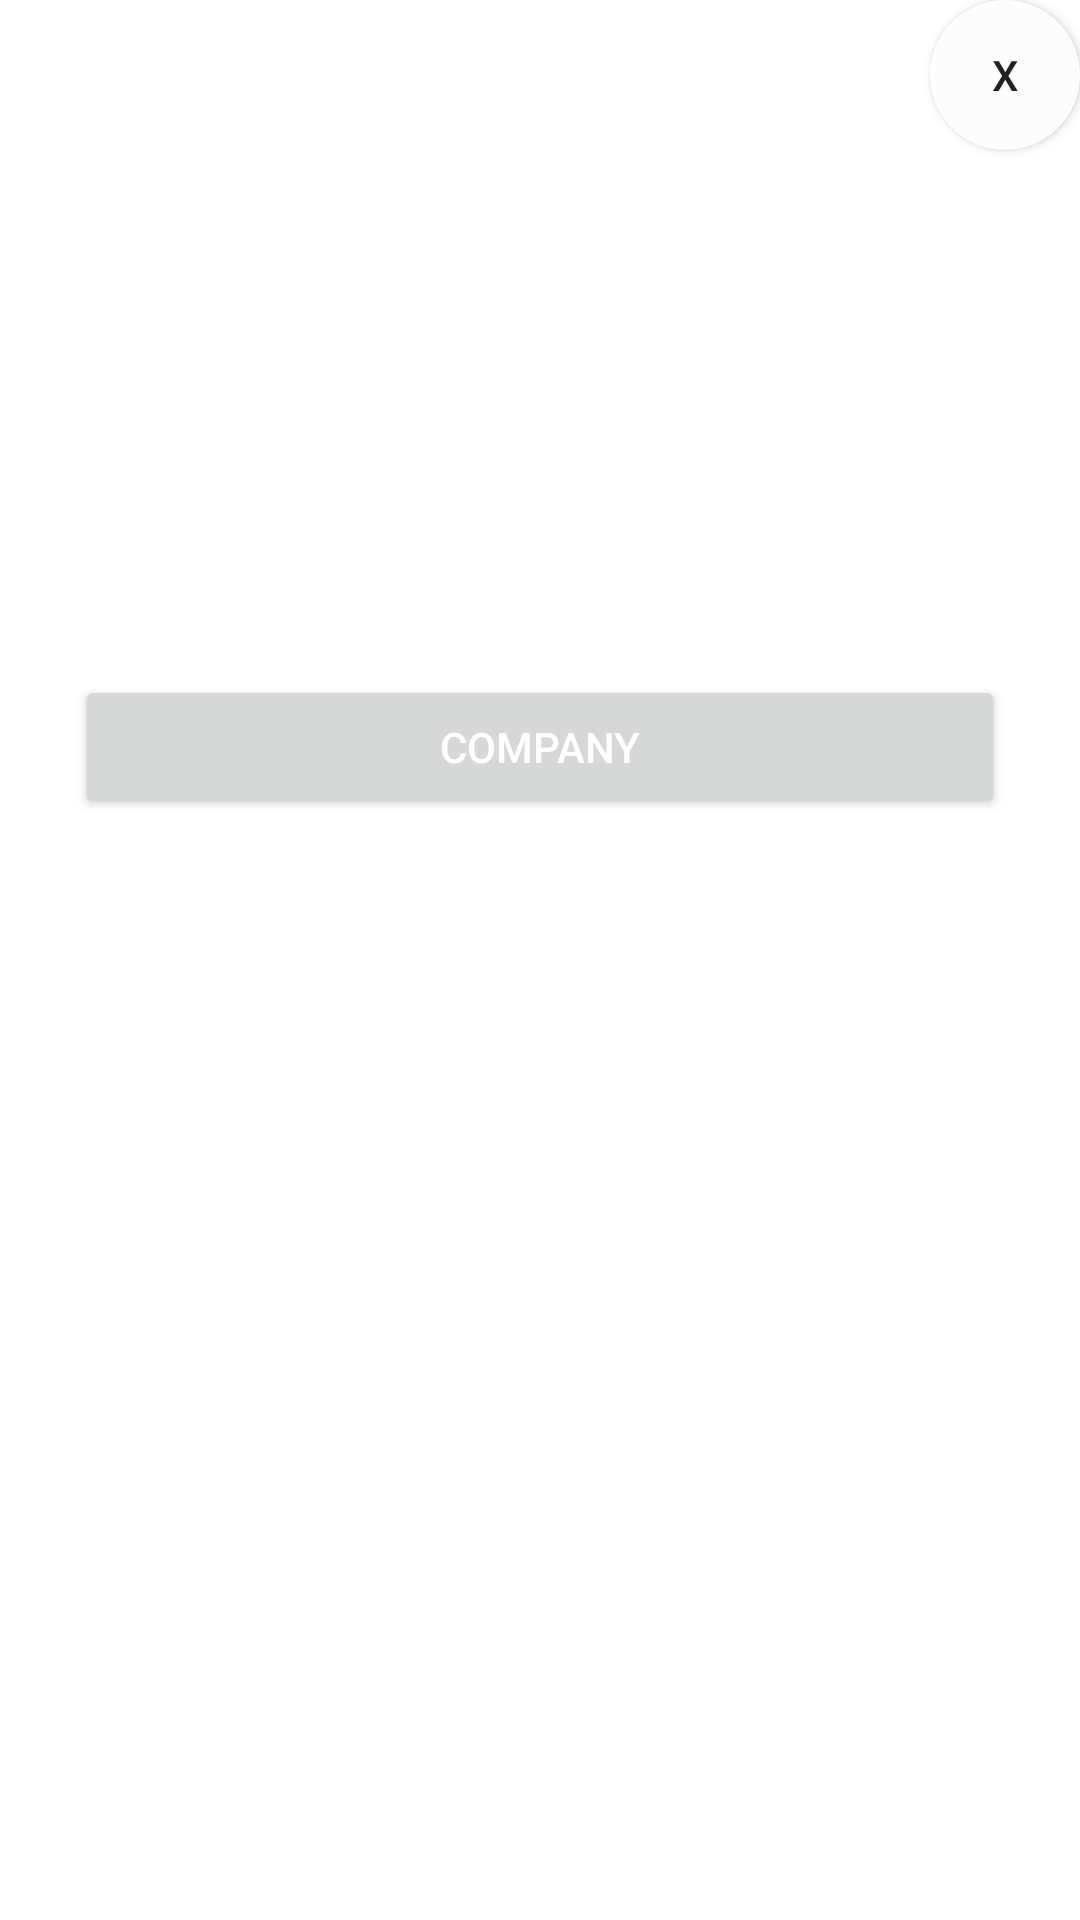

Write the Android layout XML for this screen, with the resource values it uses.
<!-- AndroidManifest.xml: application theme Theme.TinternShipBackend.NoActionBar -->
<!-- res/layout/company_project_list_item.xml -->
<?xml version="1.0" encoding="utf-8"?>
<RelativeLayout xmlns:android="http://schemas.android.com/apk/res/android"
    android:id="@+id/linearLayout"
    android:layout_width="match_parent"
    android:layout_height="match_parent">

    <LinearLayout
        android:layout_height="match_parent"
        android:layout_width="match_parent"
        android:orientation="vertical"
        android:layout_margin="25dp"
        >
        <TextView
            android:id="@+id/description"
            android:layout_width="match_parent"
            android:layout_height="200dp"
            android:background="@color/primary_text_color"
            android:textColor="@color/secondary_color"
            android:textSize="20sp" />

        <Button
            android:id="@+id/educationText"
            android:layout_width="match_parent"
            android:layout_height="wrap_content"
            android:layout_margin="-10dp"
            android:text="@string/company"
            android:textColor="@color/primary_text_color" />
    </LinearLayout>
    <Button
        android:id="@+id/close"
        android:background="@drawable/circle_button"
        android:text="X"
        android:layout_width="50dp"
        android:layout_height="50dp"
        android:layout_alignParentRight="true" />
</RelativeLayout>
<!-- resources referenced by this layout -->
<resources>
  <color name="primary_text_color">#FFFFFFFF</color>
  <color name="secondary_color">#42347A</color>
  <!-- drawable circle_button (drawable) -->
  <?xml version="1.0" encoding="utf-8"?>
  <shape xmlns:android="http://schemas.android.com/apk/res/android"
      android:shape="rectangle">
      <solid android:color="#eeffffff" />
      <corners android:bottomRightRadius="30dp"
          android:bottomLeftRadius="30dp"
          android:topRightRadius="30dp"
          android:topLeftRadius="30dp"/>
  </shape>
  <string name="company">Company</string>
  <style name="Theme.TinternShipBackend.NoActionBar">
          <item name="windowActionBar">false</item>
          <item name="windowNoTitle">true</item>
      </style>
</resources>
